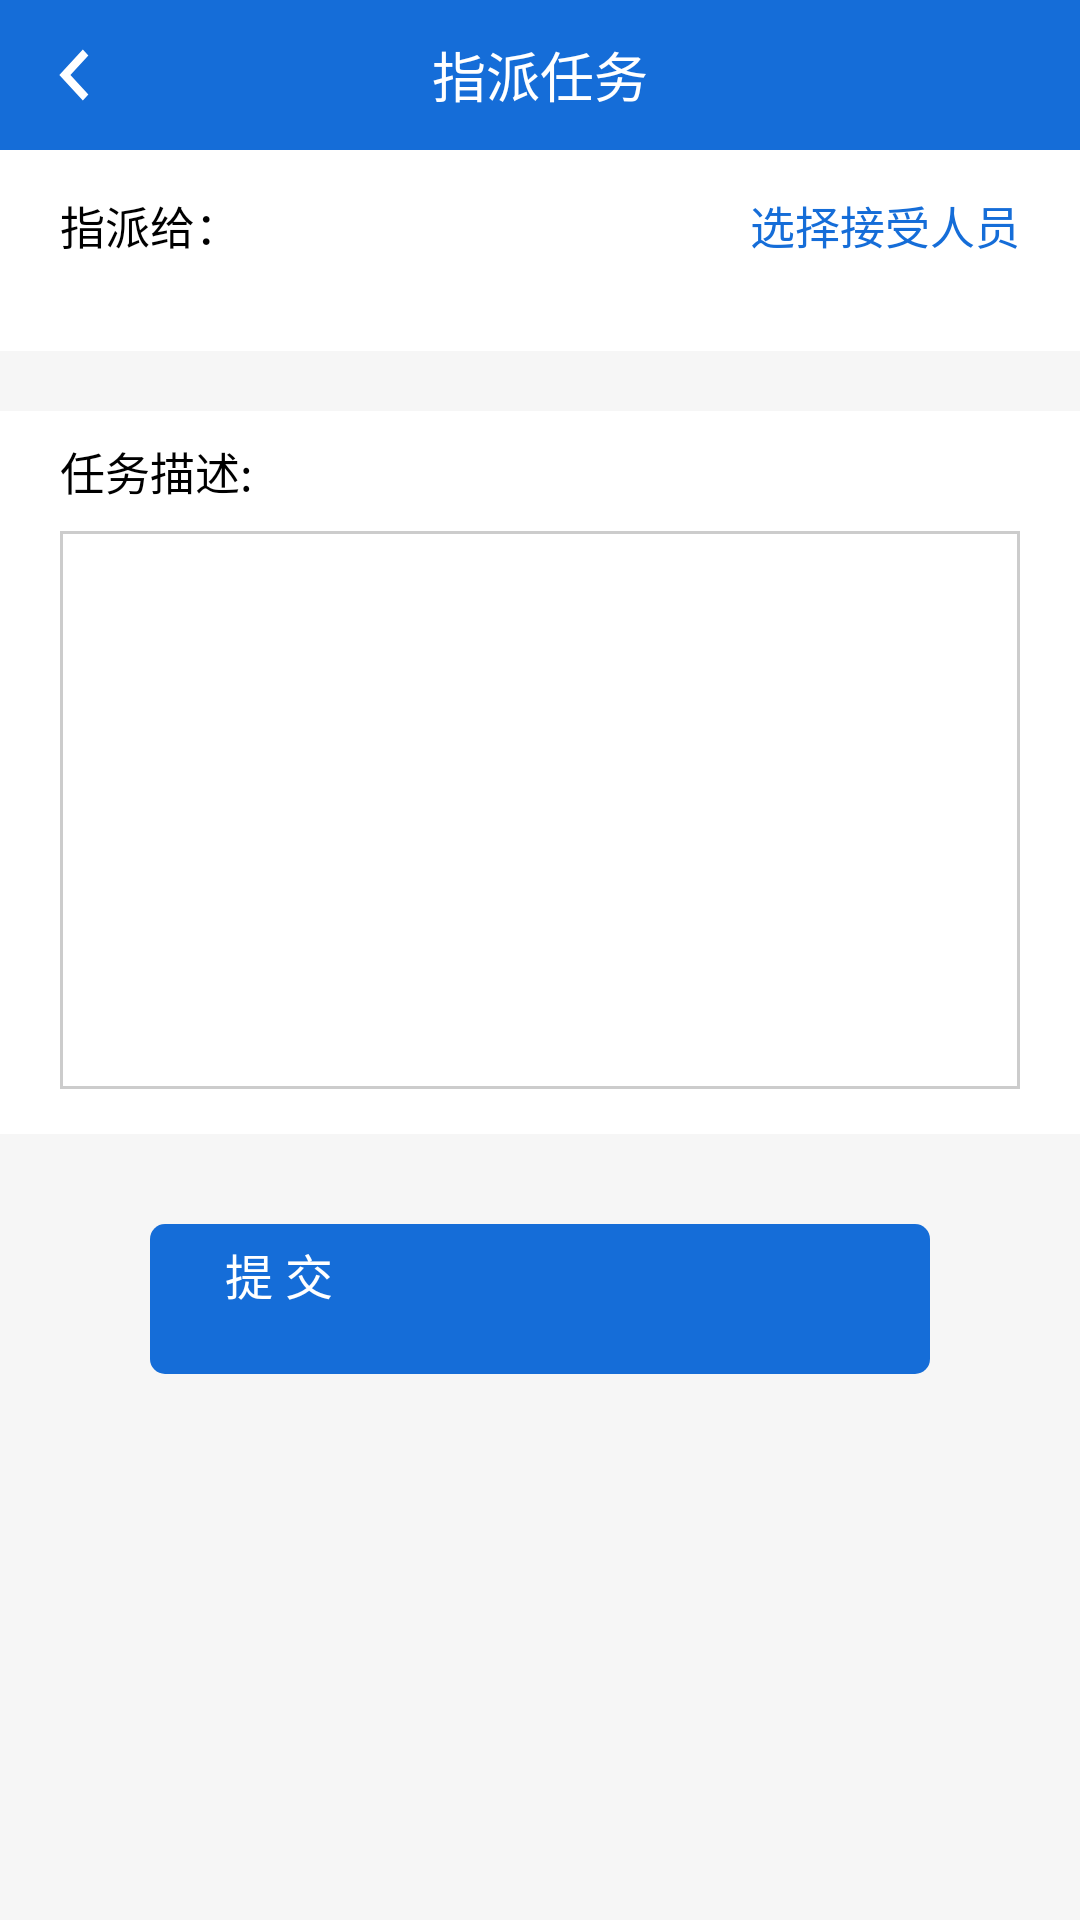

Layout XML and referenced resources for this Android screen:
<!-- AndroidManifest.xml: application theme AppTheme -->
<!-- res/layout/zptask_dialog.xml -->
<?xml version="1.0" encoding="utf-8"?>
<LinearLayout xmlns:android="http://schemas.android.com/apk/res/android"
    android:layout_width="match_parent"
    android:layout_height="match_parent"
    android:background="#f6f6f6"
    android:orientation="vertical">

    <RelativeLayout
        android:layout_width="match_parent"
        android:layout_height="50dp"
        android:background="#156dd8">

        <ImageView
            android:id="@+id/zptask_back"
            android:layout_width="50dp"
            android:layout_height="50dp"
            android:padding="8dp"
            android:src="@drawable/ic_left" />

        <TextView
            android:layout_width="wrap_content"
            android:layout_height="wrap_content"
            android:layout_centerInParent="true"
            android:text="指派任务"
            android:textColor="@color/write"
            android:textSize="18sp" />
    </RelativeLayout>

    <LinearLayout
        android:layout_width="match_parent"
        android:layout_height="wrap_content"
        android:background="@color/write"
        android:orientation="vertical"
        android:paddingLeft="20dp"
        android:paddingRight="20dp"
        android:paddingBottom="10dp">

        <LinearLayout
            android:layout_width="match_parent"
            android:layout_height="50dp"
            android:orientation="horizontal">

            <TextView
                android:layout_width="0dp"
                android:layout_height="match_parent"
                android:layout_weight="1"
                android:gravity="center_vertical"
                android:text="指派给："
                android:textSize="15sp" />

            <TextView
                android:id="@+id/zptask_choose"
                android:layout_width="wrap_content"
                android:layout_height="wrap_content"
                android:layout_gravity="center_vertical"
                android:background="@drawable/shp_suggestlisttimebg"
                android:text="选择接受人员"
                android:textColor="#156dd8"
                android:textSize="15sp" />
        </LinearLayout>

        <TextView
            android:id="@+id/zptask_zpperson"
            android:layout_width="match_parent"
            android:layout_height="wrap_content" />
    </LinearLayout>

    <TextView
        android:layout_width="match_parent"
        android:layout_height="40dp"
        android:layout_marginTop="20dp"
        android:background="@color/write"
        android:gravity="center_vertical"
        android:paddingLeft="20dp"
        android:text="任务描述:"
        android:textSize="15sp" />

    <LinearLayout
        android:layout_width="match_parent"
        android:layout_height="wrap_content"
        android:background="@color/write"
        android:orientation="vertical">

        <TextView
            android:id="@+id/zptask_text"
            android:layout_width="match_parent"
            android:layout_height="wrap_content"
            android:layout_marginLeft="20dp"
            android:layout_marginRight="20dp"
            android:layout_marginBottom="15dp"
            android:background="@drawable/shp_newtask_editbg"
            android:gravity="top"
            android:minLines="10"
            android:padding="10dp"
            android:textSize="14sp" />
    </LinearLayout>

    <Button
        android:id="@+id/zptask_ok"
        android:layout_width="match_parent"
        android:layout_height="50dp"
        android:layout_marginLeft="50dp"
        android:layout_marginTop="30dp"
        android:layout_marginRight="50dp"
        android:background="@drawable/shp_taskwaitbutton"
        android:text="提 交"
        android:textColor="@color/write"
        android:textSize="16sp" />
</LinearLayout>
<!-- resources referenced by this layout -->
<resources>
  <color name="write">#FFFFFF</color>
  <!-- drawable ic_left (drawable) -->
  <vector xmlns:android="http://schemas.android.com/apk/res/android"
      android:width="24dp"
      android:height="26dp"
      android:tint="#FFFFFF"
      android:viewportHeight="24.0"
      android:viewportWidth="24.0">
      <path
          android:fillColor="#FF000000"
          android:pathData="M15.41,7.41L14,6l-6,6 6,6 1.41,-1.41L10.83,12z" />
  </vector>
  <!-- drawable shp_newtask_editbg (drawable) -->
  <?xml version="1.0" encoding="utf-8"?>
  <shape xmlns:android="http://schemas.android.com/apk/res/android">
      
      <solid android:color="@color/write" />
  
      <stroke
          android:width="1dp"
          android:color="#cccccc"/>
      
  </shape>
  <!-- drawable shp_taskwaitbutton (drawable) -->
  <?xml version="1.0" encoding="utf-8"?>
  <shape xmlns:android="http://schemas.android.com/apk/res/android">
      
      <solid android:color="#156dd8" />
  
      
      <corners
          android:radius="5dp" />
  
      <padding
          android:top="5dp"
          android:bottom="5dp"
          android:left="25dp"
          android:right="25dp"/>
  </shape>
  <style name="AppTheme" parent="QMUI.Compat.NoActionBar">
          
          <item name="colorPrimary">@color/colorPrimary</item>
          <item name="colorPrimaryDark">@color/colorPrimaryDark</item>
          <item name="colorAccent">@color/colorAccent</item>
      </style>
  <color name="colorPrimary">#156dd8</color>
  <color name="colorPrimaryDark">#156dd8</color>
  <color name="colorAccent">#156dd8</color>
</resources>
